Labelled photos from "dataset", an image-classification folder in faa2025/ai-tools. The possible labels are: has trains, no trains.

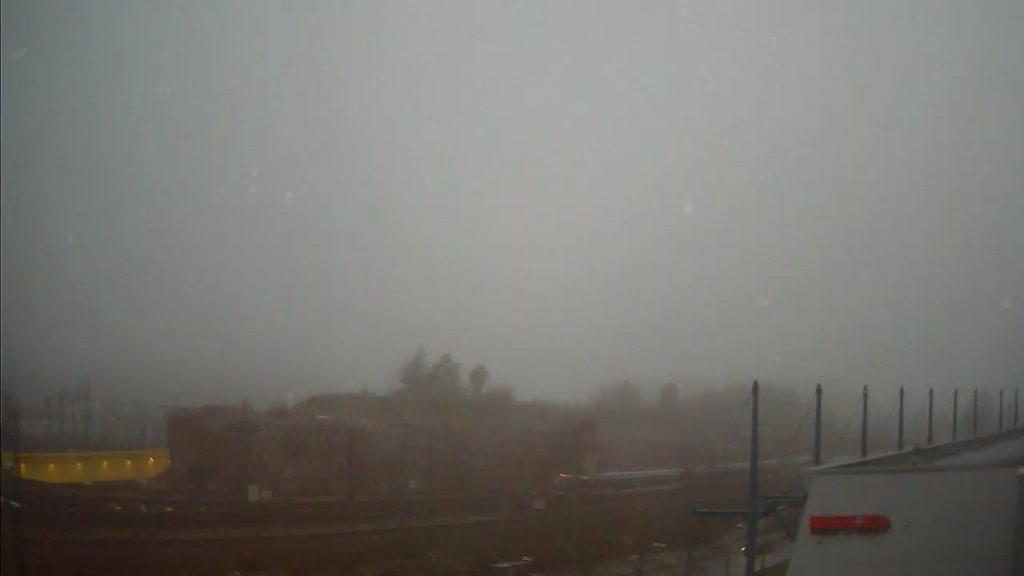
Label: has trains

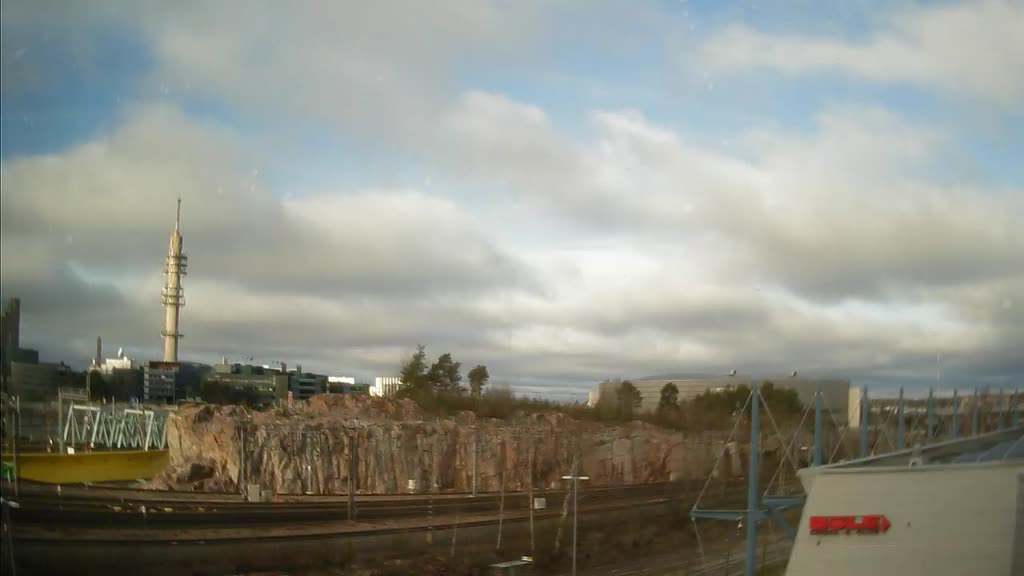
Label: no trains

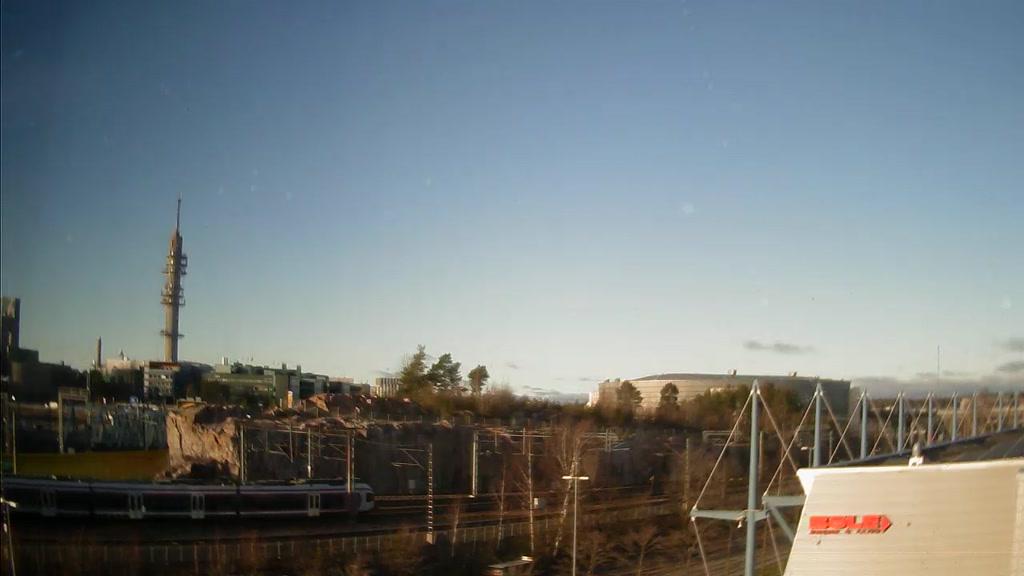
Label: has trains

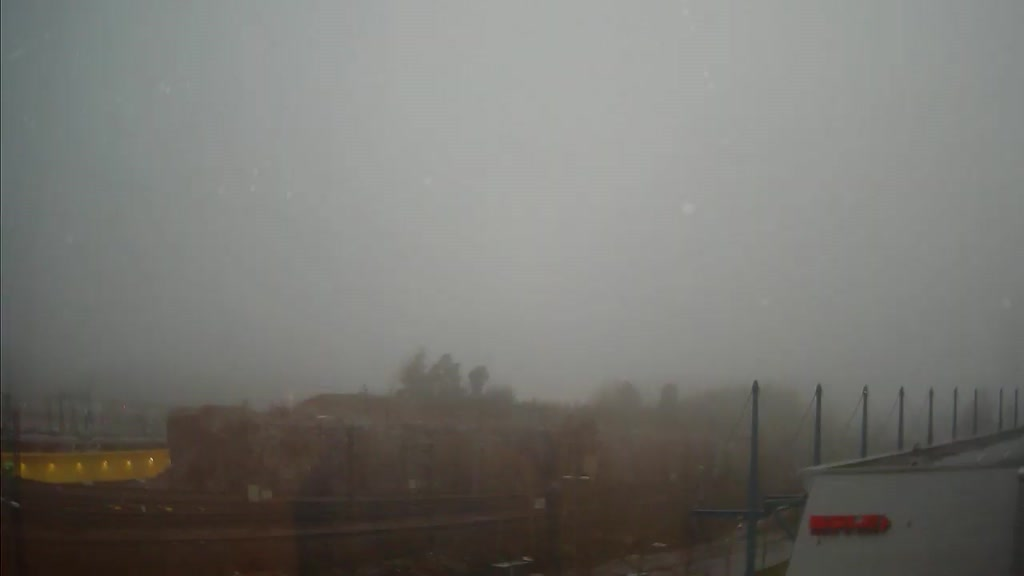
Label: no trains

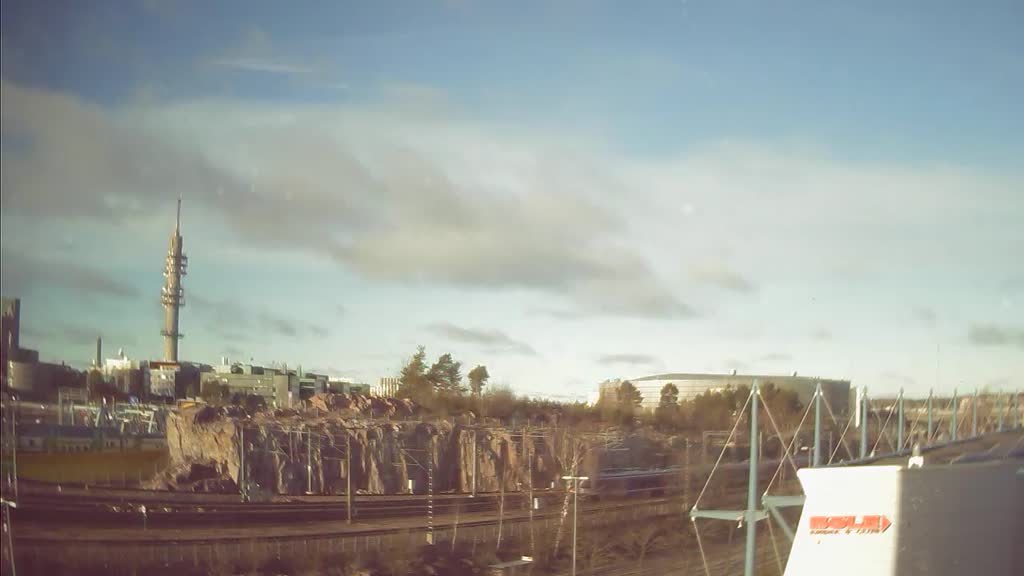
Label: has trains

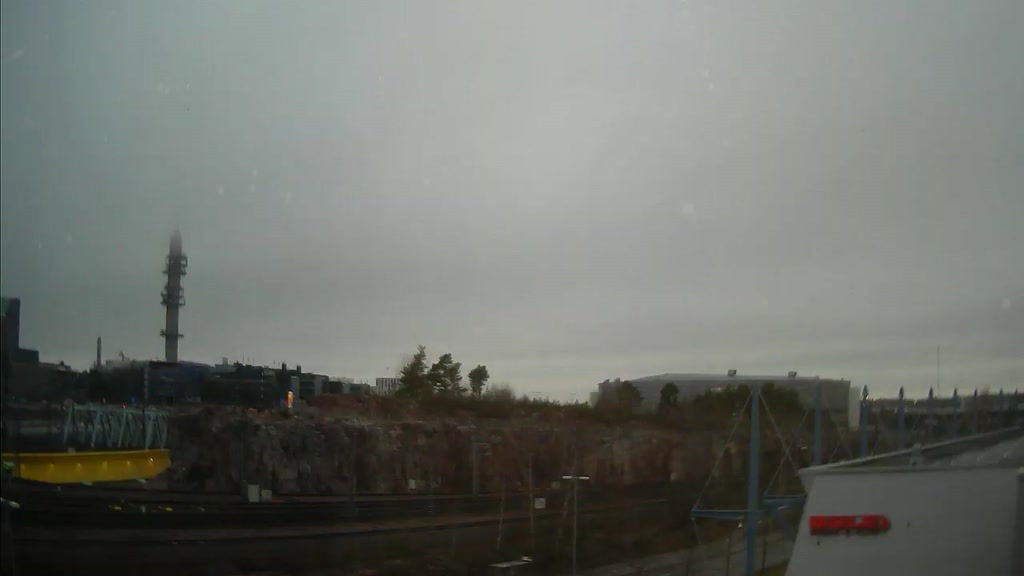
Label: no trains
